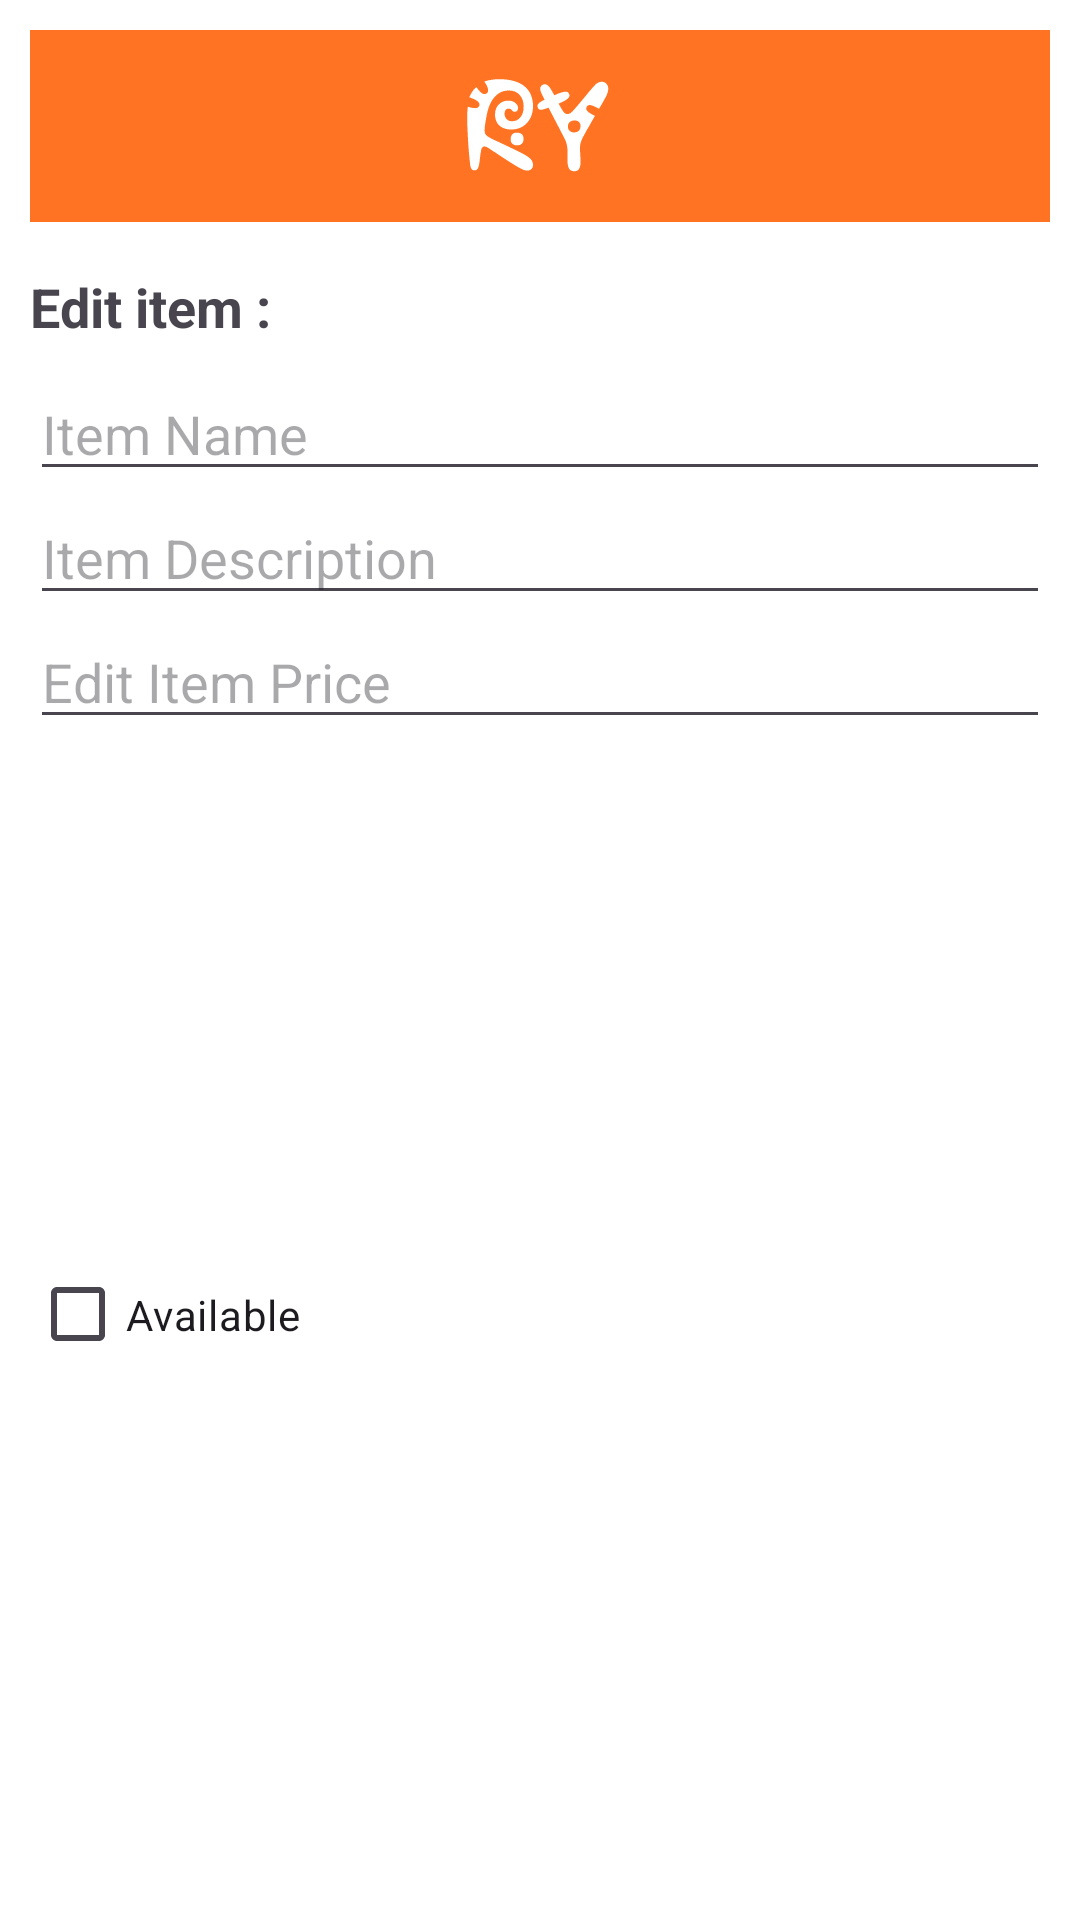

Here is an Android app screen rendered from its layout file. Give the layout XML and the strings, colors and styles it references.
<!-- AndroidManifest.xml: application theme Theme.RestauYou -->
<!-- res/layout/fragment_dialog_menu_edit.xml -->
<?xml version="1.0" encoding="utf-8"?>
<LinearLayout xmlns:android="http://schemas.android.com/apk/res/android"
    xmlns:tools="http://schemas.android.com/tools"
    tools:context=".CustomerFragment.DialogCustomerEditFragment"
    android:orientation="vertical"
    android:layout_margin="20dp"
    android:padding="10dp"
    android:background="@color/white"
    android:layout_width="match_parent"
    android:layout_height="wrap_content">

    <ImageView
        android:src="@drawable/ic_launcher_foreground"
        android:layout_width="match_parent"
        android:layout_height="64dp"
        android:scaleType="center"
        android:background="@color/accent"
        android:contentDescription="@string/app_name" />

    <TextView
        android:layout_width="wrap_content"
        android:layout_height="wrap_content"
        android:text="Edit item :"
        android:textSize="18sp"
        android:textStyle="bold"
        android:layout_marginTop="16dp"
        android:layout_marginBottom="8dp" />

    <EditText
        android:id="@+id/editMenuItemTitle"
        android:layout_width="match_parent"
        android:layout_height="wrap_content"
        android:hint="Item Name"
        android:inputType="text" />
    <EditText
        android:id="@+id/editMenuItemDescription"
        android:layout_width="match_parent"
        android:layout_height="wrap_content"
        android:hint="Item Description"
        android:inputType="textMultiLine" />
    <EditText
        android:id="@+id/editMenuItemPrice"
        android:layout_width="match_parent"
        android:layout_height="wrap_content"
        android:hint="Edit Item Price"
        android:inputType="number" />

    <CheckBox
        android:id="@+id/itemAvailabilityCheckBox"
        android:layout_width="match_parent"
        android:layout_height="match_parent"
        android:text="Available"/>

    <Button
        android:id="@+id/btn_submit"
        android:layout_width="wrap_content"
        android:layout_height="wrap_content"
        android:layout_marginTop="20dp"
        android:layout_gravity="end"
        android:text="Submit" />
</LinearLayout>
<!-- resources referenced by this layout -->
<resources>
  <color name="accent">#FF7322</color>
  <color name="white">#FFFFFFFF</color>
  <!-- drawable ic_launcher_foreground: vector/xml drawable (drawable, 8144 chars, omitted) -->
  <string name="app_name">RestauYou</string>
  <style name="Theme.RestauYou" parent="Base.Theme.RestauYou" />
  <style name="Base.Theme.RestauYou" parent="Theme.Material3.Light.NoActionBar">
          <item name="colorPrimary">@color/accent</item>
      </style>
</resources>
